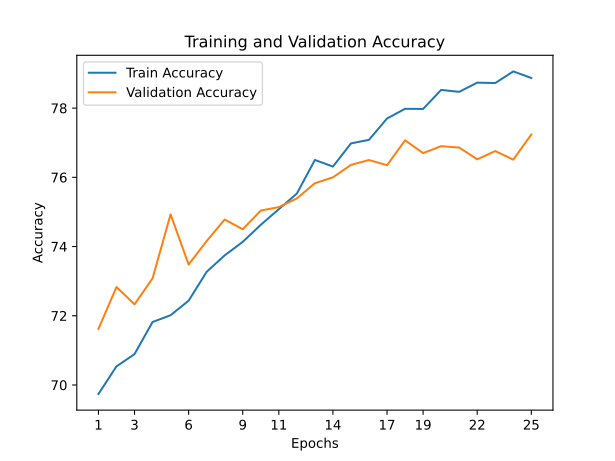

The table this chart was drawn from, first rows:
train_accuracy; train_loss; valid_accuracy; valid_loss
69,7400; 1,1141; 71,6200; 1,1028
70,5380; 1,0848; 72,8300; 1,0767
70,8920; 1,0762; 72,3300; 1,0951
71,8200; 1,0424; 73,0800; 1,0457
72,0160; 1,0229; 74,9300; 0,9936
72,4360; 1,0177; 73,4800; 1,0602
73,2700; 0,9914; 74,1600; 1,0974
73,7460; 0,9754; 74,7800; 0,9856
74,1360; 0,9489; 74,5000; 0,9977
74,6280; 0,9441; 75,0400; 0,9813
75,0800; 0,9257; 75,1400; 0,9601
75,5300; 0,9046; 75,3900; 1,0273
76,5020; 0,8726; 75,8300; 0,9336
76,3100; 0,8780; 76,0000; 0,9760
76,9800; 0,8643; 76,3600; 0,9315
77,0840; 0,8516; 76,5000; 0,9184
77,7000; 0,8299; 76,3500; 0,9274
77,9800; 0,8191; 77,0700; 0,9178
77,9760; 0,8243; 76,7000; 0,9062
78,5260; 0,8062; 76,9000; 0,9475
78,4700; 0,8061; 76,8600; 0,8997
78,7360; 0,8003; 76,5200; 0,9177
78,7240; 0,7903; 76,7600; 0,9159
79,0600; 0,7846; 76,5100; 0,9350
78,8700; 0,7849; 77,2400; 0,9244
